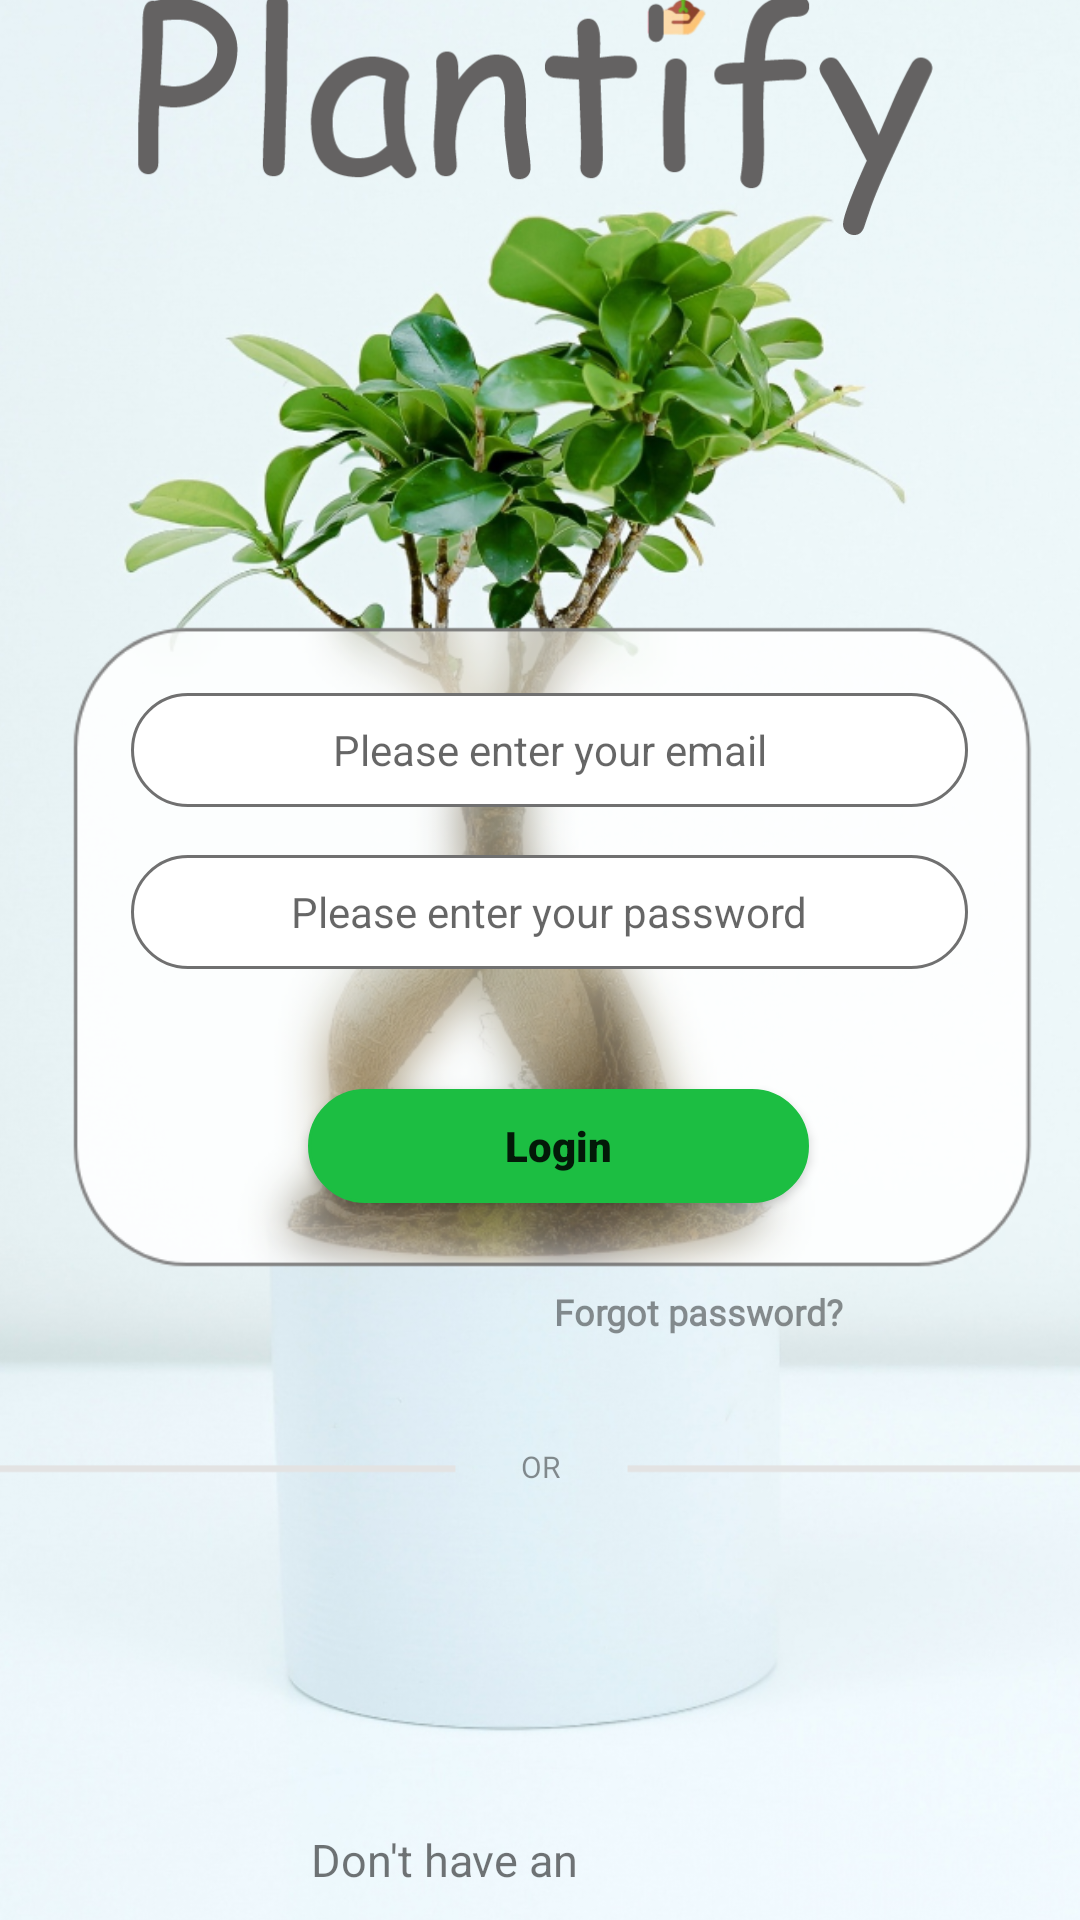

The Android layout XML behind this screen, and the referenced resources:
<!-- AndroidManifest.xml: application theme Theme.Plantify -->
<!-- res/layout/activity_main.xml -->
<?xml version="1.0" encoding="utf-8"?>
<androidx.constraintlayout.widget.ConstraintLayout xmlns:android="http://schemas.android.com/apk/res/android"
    xmlns:app="http://schemas.android.com/apk/res-auto"
    xmlns:tools="http://schemas.android.com/tools"
    android:layout_width="match_parent"
    android:layout_height="match_parent"
    tools:context=".MainActivity">

    <ImageView
        android:id="@+id/imageView"
        android:layout_width="413dp"
        android:layout_height="734dp"
        app:layout_constraintBottom_toBottomOf="parent"
        app:layout_constraintEnd_toEndOf="parent"
        app:layout_constraintStart_toStartOf="parent"
        app:layout_constraintTop_toTopOf="parent"
        app:layout_constraintVertical_bias="0.666"
        app:srcCompat="@drawable/background" />

    <EditText
        android:id="@+id/txtEmail"
        android:layout_width="279dp"
        android:layout_height="38dp"
        android:layout_marginStart="8dp"
        android:layout_marginLeft="8dp"
        android:layout_marginTop="152dp"
        android:layout_marginEnd="8dp"
        android:layout_marginRight="8dp"
        android:background="@drawable/button"
        android:ems="10"
        android:gravity="center"
        android:hint="Please enter your email"
        android:inputType="textEmailAddress"
        android:textColor="#000000"
        android:textSize="14sp"
        app:layout_constraintEnd_toEndOf="@+id/imageView"
        app:layout_constraintHorizontal_bias="0.525"
        app:layout_constraintStart_toStartOf="@+id/imageView"
        app:layout_constraintTop_toBottomOf="@+id/imageView2" />

    <EditText
        android:id="@+id/txtPassword"
        android:layout_width="279dp"
        android:layout_height="38dp"
        android:layout_marginStart="8dp"
        android:layout_marginLeft="8dp"
        android:layout_marginTop="16dp"
        android:background="@drawable/button"
        android:ems="10"
        android:gravity="center"
        android:hint="Please enter your password"
        android:inputType="textPassword"
        android:textColor="#000000"
        android:textSize="14sp"
        app:layout_constraintEnd_toEndOf="@+id/txtEmail"
        app:layout_constraintHorizontal_bias="1.0"
        app:layout_constraintStart_toStartOf="@+id/txtEmail"
        app:layout_constraintTop_toBottomOf="@+id/txtEmail" />

    <Button
        android:id="@+id/btnLogin"
        android:layout_width="167dp"
        android:layout_height="38dp"
        android:layout_marginStart="8dp"
        android:layout_marginLeft="8dp"
        android:layout_marginTop="40dp"
        android:background="@drawable/button"
        android:fontFamily="sans-serif-black"
        android:text="Login"
        android:textAllCaps="false"
        android:textSize="14sp"
        app:backgroundTint="#1CBE42"
        app:layout_constraintEnd_toEndOf="@+id/txtPassword"
        app:layout_constraintHorizontal_bias="0.49"
        app:layout_constraintStart_toStartOf="@+id/txtPassword"
        app:layout_constraintTop_toBottomOf="@+id/txtPassword" />

    <TextView
        android:id="@+id/textView"
        android:layout_width="wrap_content"
        android:layout_height="wrap_content"
        android:layout_marginTop="34dp"
        android:alpha="0.8"
        android:fontFamily="@font/segoe"
        android:text="OR"
        android:textSize="10dp"
        app:layout_constraintEnd_toEndOf="parent"
        app:layout_constraintStart_toStartOf="parent"
        app:layout_constraintTop_toBottomOf="@+id/textView2" />

    <TextView
        android:id="@+id/textView2"
        android:layout_width="114dp"
        android:layout_height="19dp"
        android:layout_marginTop="28dp"
        android:alpha="0.8"
        android:fontFamily="@font/segoe"
        android:text="Forgot password?"
        android:textSize="12sp"
        android:textStyle="bold"
        app:layout_constraintEnd_toEndOf="parent"
        app:layout_constraintHorizontal_bias="0.75"
        app:layout_constraintStart_toStartOf="parent"
        app:layout_constraintTop_toBottomOf="@+id/btnLogin" />

    <TextView
        android:id="@+id/textView3"
        android:layout_width="153dp"
        android:layout_height="20dp"
        android:layout_marginStart="8dp"
        android:layout_marginLeft="8dp"
        android:layout_marginTop="72dp"
        android:layout_marginEnd="8dp"
        android:layout_marginRight="8dp"
        android:fontFamily="sans-serif"
        android:text="Don't have an account?"
        android:textSize="15sp"
        app:layout_constraintBottom_toBottomOf="@+id/imageView"
        app:layout_constraintEnd_toEndOf="parent"
        app:layout_constraintStart_toStartOf="parent"
        app:layout_constraintTop_toBottomOf="@+id/textView" />

    <ImageView
        android:id="@+id/imageView2"
        android:layout_width="wrap_content"
        android:layout_height="wrap_content"
        app:layout_constraintBottom_toBottomOf="@+id/imageView"
        app:layout_constraintEnd_toEndOf="parent"
        app:layout_constraintHorizontal_bias="0.471"
        app:layout_constraintStart_toStartOf="parent"
        app:layout_constraintTop_toTopOf="@+id/imageView"
        app:layout_constraintVertical_bias="0.058"
        app:srcCompat="@drawable/name" />
</androidx.constraintlayout.widget.ConstraintLayout>
<!-- resources referenced by this layout -->
<resources>
  <!-- drawable background: png bitmap (drawable-hdpi, 441486 bytes) -->
  <!-- drawable button (drawable) -->
  <?xml version="1.0" encoding="utf-8"?>
  <shape xmlns:android="http://schemas.android.com/apk/res/android">
  <corners android:radius="50sp"/>
      <solid android:color="@color/white"/>
      <stroke android:width="1dp" android:color="#707070" />
  </shape>
  <!-- drawable name: png bitmap (drawable-hdpi, 10628 bytes) -->
  <style name="Theme.Plantify" parent="Theme.MaterialComponents.DayNight.DarkActionBar">
          
          <item name="colorPrimary">@color/purple_500</item>
          <item name="colorPrimaryVariant">@color/purple_700</item>
          <item name="colorOnPrimary">@color/white</item>
          
          <item name="colorSecondary">@color/teal_200</item>
          <item name="colorSecondaryVariant">@color/teal_700</item>
          <item name="colorOnSecondary">@color/black</item>
          
          <item name="android:statusBarColor" tools:targetApi="l">?attr/colorPrimaryVariant</item>
          
      </style>
  <color name="white">#FFFFFFFF</color>
  <color name="purple_500">#FF6200EE</color>
  <color name="purple_700">#FF3700B3</color>
  <color name="teal_200">#FF03DAC5</color>
  <color name="teal_700">#FF018786</color>
  <color name="black">#FF000000</color>
</resources>
